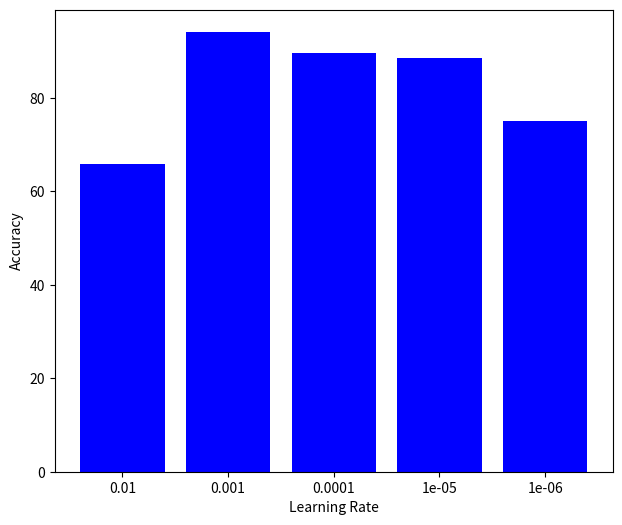

Write the Python code that produced this figure. (Note: this script raises an exception after producing the figure.)
import matplotlib.pyplot as plt
import os


def train_and_test_value_plot(y1, y2, save_dir):
    plt.figure(figsize=(6 * 1.2, 6))
    plt.bar(range(len(y2)), y2, color='blue', tick_label=y1)
    # plt.xlim(0, len(y1))
    x_label = 'Learning Rate'
    plt.xlabel(x_label)
    plt.ylabel('Accuracy')
    # plt.legend(loc='upper right')

    plt.savefig(os.path.join(save_dir, x_label + '.pdf'))


if __name__ == '__main__':
    # y1 = [18, 34, 50]
    # y2 = [64.83, 55.50, 94.17]
    # y1 = [1, 2, 3, 4, 5]
    # y2 = [88.33, 94.17, 86.67, 72.00, 82.00]
    # y1 = [8, 9, 10, 11, 12]
    # y2 = [92, 91, 94.17, 92.67, 91.83]
    y1 = [1e-2, 1e-3, 1e-4, 1e-5, 1e-6]
    y2 = [65.83, 94.17, 89.6, 88.6, 75.16]
    save_dir = r'D:\My_Code\mengxiangjie\My_Code_Framework\evaluation\data_and_model\NCGCN'
    train_and_test_value_plot(y1, y2, save_dir)















